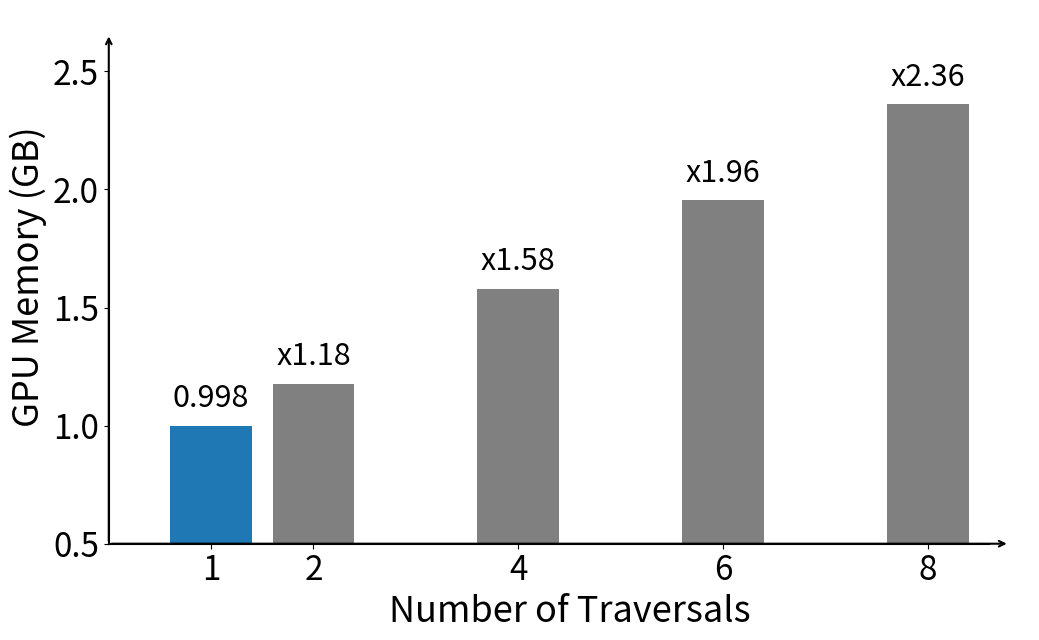

This chart was generated by the following Python code: (Note: this script raises an exception after producing the figure.)
import matplotlib.pyplot as plt
import numpy as np

# Data
traversals = [1, 2, 4, 6, 8]
memory = [0.998, 1.178, 1.580, 1.954, 2.36]
baseline = memory[0]
colors = ['#1f77b4'] + ['gray'] * (len(traversals) - 1)

# Create the plot
fig, ax = plt.subplots(figsize=(10.5, 6.5))
bars = ax.bar(traversals, memory, color=colors)

# Annotate bars
for i, val in enumerate(memory):
    if i == 0:
        ax.text(traversals[i], val + 0.05, f"{val:.3f}", ha='center', va='bottom', fontsize=22)
    else:
        ax.text(traversals[i], val + 0.05, f"x{val / baseline:.2f}", ha='center', va='bottom', fontsize=22)

# Axis settings
ax.set_xlim(0, max(traversals) + 1)
ax.set_ylim(0, max(memory) + 0.4)
ax.set_xticks(traversals)
ax.set_xlabel("Number of Traversals", fontsize=26)
ax.set_ylabel("GPU Memory (GB)", fontsize=26)
ax.tick_params(axis='x', labelsize=24)
ax.tick_params(axis='y', labelsize=24)
# ax.set_title("GPU Memory Usage vs Traversal Count", fontsize=22)

# Remove all spines
for spine in ax.spines.values():
    spine.set_visible(False)

# Add axis arrows
# Update y-axis start from 0 to 0.5
ax.set_ylim(0.5, max(memory) + 0.4)

# Update custom axis arrows accordingly
ax.plot([0, max(traversals) + 0.6], [0.5, 0.5], color='black', clip_on=False)
ax.plot([0, 0], [0.5, max(memory) + 0.1], color='black', clip_on=False)
ax.annotate('', xy=(max(traversals) + 0.8, 0.5), xytext=(0, 0.5),
            arrowprops=dict(arrowstyle='->', linewidth=1.5, color='black'))
ax.annotate('', xy=(0, max(memory) + 0.3), xytext=(0, 0.5),
            arrowprops=dict(arrowstyle='->', linewidth=1.5, color='black'))


# Save and show
plt.tight_layout()
plt.savefig("images/cc.png", dpi=300)
plt.savefig("pdfs/cc.pdf", dpi=300)
plt.show()
